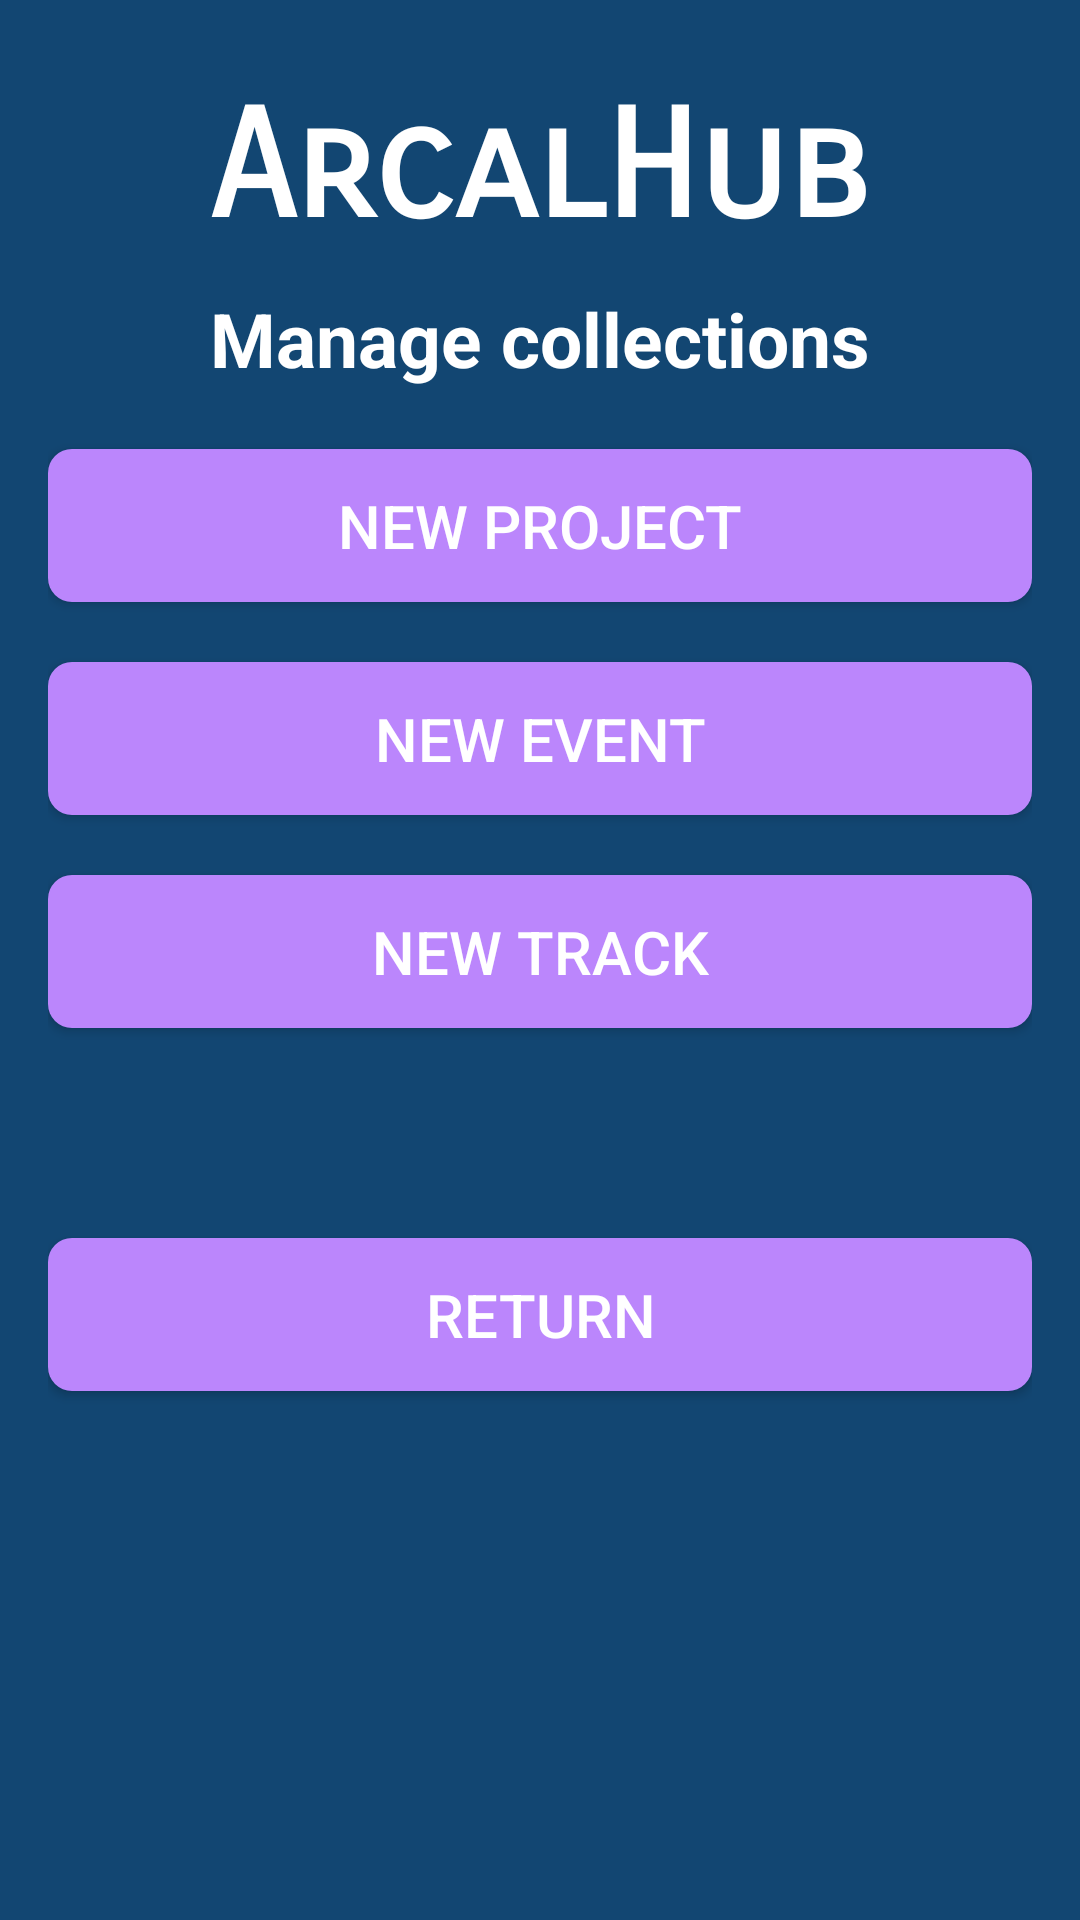

Android layout source for this screen:
<!-- AndroidManifest.xml: application theme Theme.ProyectoAplicacion -->
<!-- res/layout/activity_manage.xml -->
<?xml version="1.0" encoding="utf-8"?>
<androidx.constraintlayout.widget.ConstraintLayout xmlns:android="http://schemas.android.com/apk/res/android"
    xmlns:app="http://schemas.android.com/apk/res-auto"
    xmlns:tools="http://schemas.android.com/tools"
    android:layout_width="match_parent"
    android:layout_height="match_parent"
    tools:context=".ManageCollectionsActivity"
    android:padding="16dp"
    android:background="@color/bluedark">

    <TextView
        android:id="@+id/nameAPP"
        android:layout_width="wrap_content"
        android:layout_height="wrap_content"
        android:layout_marginTop="10dp"
        android:fontFamily="sans-serif-smallcaps"
        android:text="ArcalHub"
        android:textColor="@color/white"
        android:textSize="50dp"
        android:textStyle="bold"
        app:layout_constraintTop_toTopOf="parent"
        app:layout_constraintStart_toStartOf="parent"
        app:layout_constraintEnd_toEndOf="parent"/>

    <TextView
        android:id="@+id/manageCollectionsActivity"
        android:layout_width="wrap_content"
        android:layout_height="wrap_content"
        android:text="Manage collections"
        android:textColor="@color/white"
        android:textSize="25dp"
        android:textStyle="bold"
        app:layout_constraintTop_toBottomOf="@id/nameAPP"
        app:layout_constraintStart_toStartOf="parent"
        app:layout_constraintEnd_toEndOf="parent"
        android:layout_marginTop="10dp"/>

    <Button
        android:id="@+id/newProjectButon"
        style="@style/ButtonStyle"
        android:layout_width="0dp"
        android:layout_height="wrap_content"
        android:text="New project"
        android:textSize="20dp"
        app:layout_constraintEnd_toEndOf="parent"
        app:layout_constraintHorizontal_bias="0.0"
        app:layout_constraintStart_toStartOf="parent"
        app:layout_constraintTop_toBottomOf="@id/manageCollectionsActivity"
        android:layout_marginTop="20dp" />

    <Button
        android:id="@+id/newEventButon"
        style="@style/ButtonStyle"
        android:layout_width="0dp"
        android:layout_height="wrap_content"
        android:text="New event"
        android:textSize="20dp"
        app:layout_constraintEnd_toEndOf="parent"
        app:layout_constraintHorizontal_bias="0.0"
        app:layout_constraintStart_toStartOf="parent"
        app:layout_constraintTop_toBottomOf="@id/newProjectButon"
        android:layout_marginTop="20dp" />

    <Button
        android:id="@+id/newTrackButon"
        style="@style/ButtonStyle"
        android:layout_width="0dp"
        android:layout_height="wrap_content"
        android:text="New track"
        android:textSize="20dp"
        app:layout_constraintEnd_toEndOf="parent"
        app:layout_constraintHorizontal_bias="0.0"
        app:layout_constraintStart_toStartOf="parent"
        app:layout_constraintTop_toBottomOf="@id/newEventButon"
        android:layout_marginTop="20dp" />

    <Button
        android:id="@+id/returnButton"
        style="@style/ButtonStyle"
        android:layout_width="0dp"
        android:layout_height="wrap_content"
        android:text="Return"
        android:textSize="20dp"
        app:layout_constraintEnd_toEndOf="parent"
        app:layout_constraintHorizontal_bias="0.0"
        app:layout_constraintStart_toStartOf="parent"
        app:layout_constraintTop_toBottomOf="@id/newTrackButon"
        android:layout_marginTop="70dp" />

</androidx.constraintlayout.widget.ConstraintLayout>
<!-- resources referenced by this layout -->
<resources>
  <color name="bluedark">#124672</color>
  <color name="white">#FFFFFF</color>
  <style name="ButtonStyle">
          <item name="android:background">@drawable/button_background</item>
          <item name="android:padding">12dp</item>
          <item name="android:textColor">@android:color/white</item>
          <item name="android:layout_marginTop">16dp</item>
      </style>
  <style name="Theme.ProyectoAplicacion" parent="Theme.MaterialComponents.DayNight.DarkActionBar">
          
          <item name="colorPrimary">@color/bluelight</item>
          <item name="colorPrimaryVariant">@color/bluedark</item>
          <item name="colorOnPrimary">@color/white</item>
          
          <item name="colorSecondary">@color/teal_200</item>
          <item name="colorSecondaryVariant">@color/teal_700</item>
          <item name="colorOnSecondary">@color/black</item>
          
          <item name="android:statusBarColor">?attr/colorPrimaryVariant</item>
          
      </style>
  <!-- drawable button_background (drawable) -->
  <?xml version="1.0" encoding="utf-8"?>
  <shape xmlns:android="http://schemas.android.com/apk/res/android">
      <corners android:radius="8dp"/>
      <solid android:color="@color/purple_200"/>
      <padding android:left="16dp" android:top="10dp" android:right="16dp" android:bottom="10dp"/>
  </shape>
  <color name="bluelight">#0C7CAF</color>
  <color name="teal_200">#80CBC4</color>
  <color name="teal_700">#00796B</color>
  <color name="black">#000000</color>
  <color name="purple_200">#BB86FC</color>
</resources>
